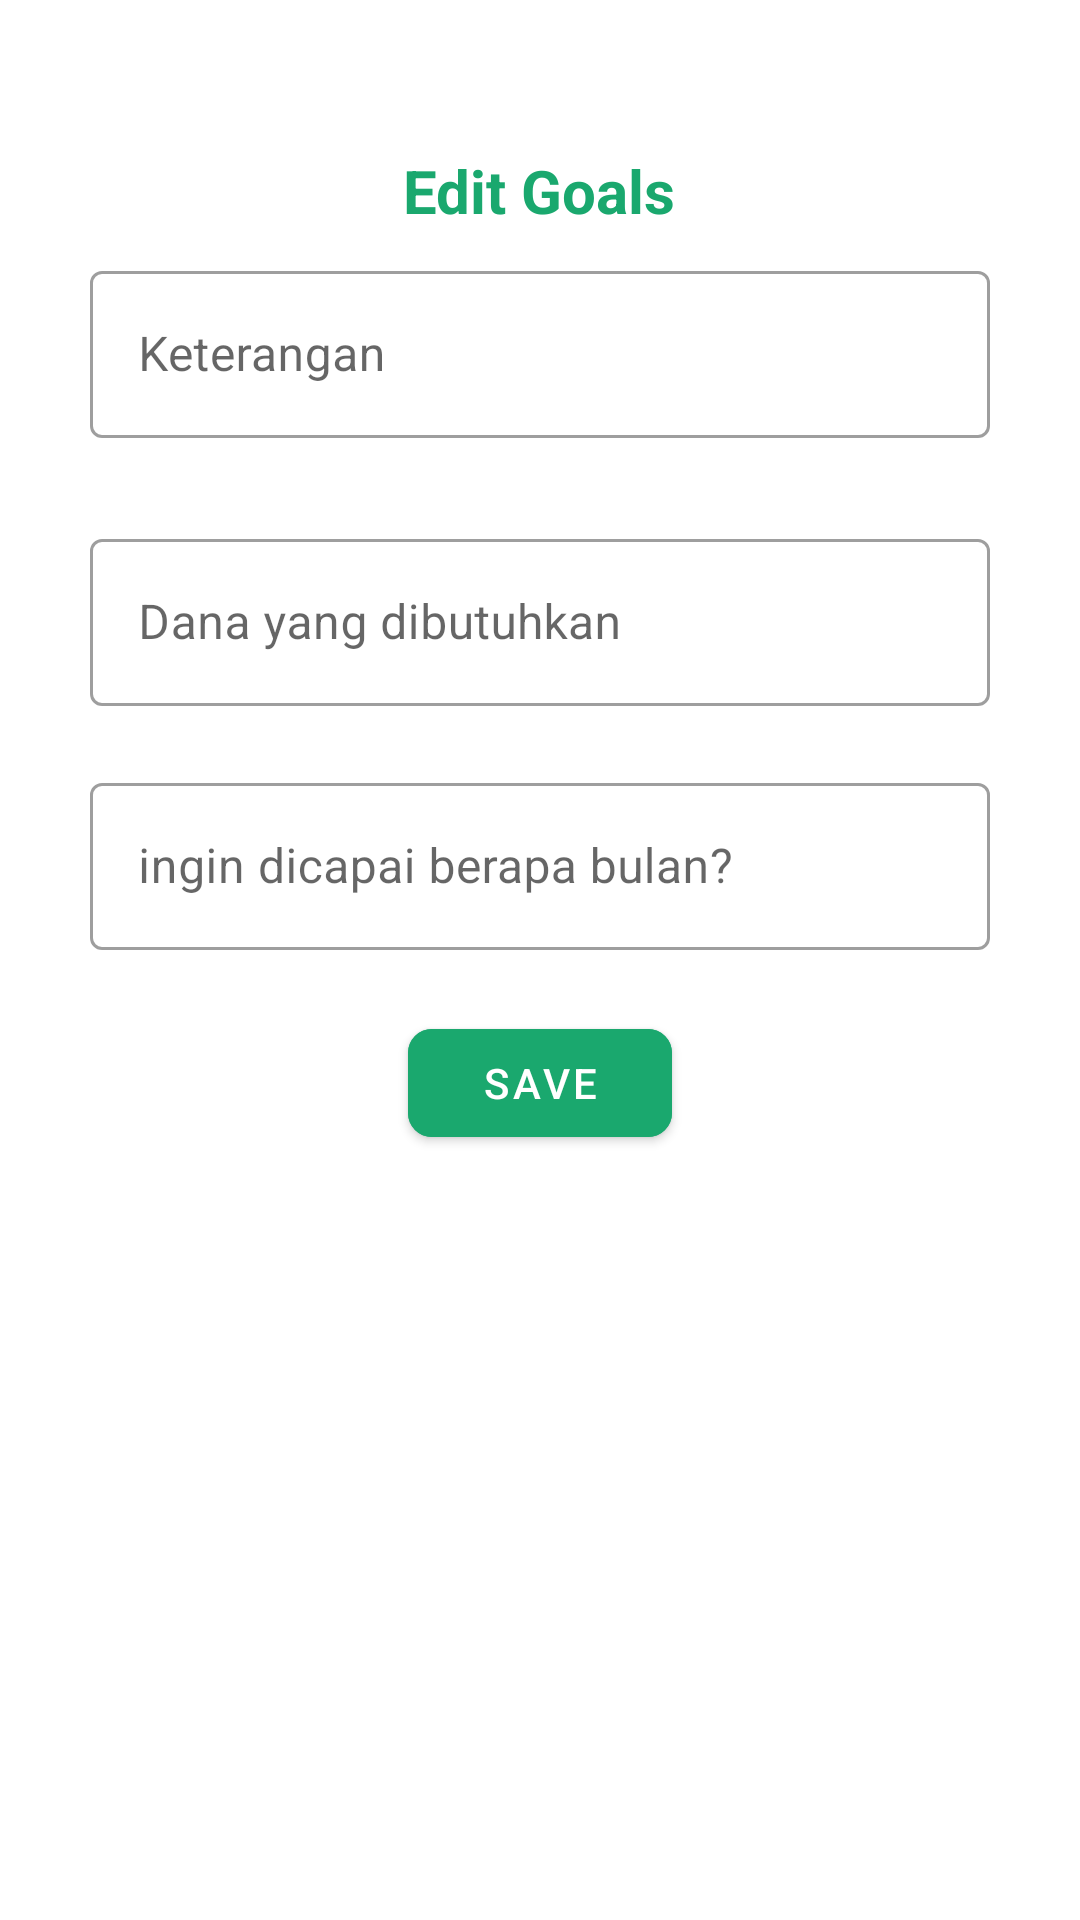

This screen was rendered from an Android layout file. Write that file and the resources it references.
<!-- AndroidManifest.xml: application theme Theme.TunjanganDana -->
<!-- res/layout/fragment_edit.xml -->
<?xml version="1.0" encoding="utf-8"?>
<LinearLayout xmlns:android="http://schemas.android.com/apk/res/android"
    xmlns:tools="http://schemas.android.com/tools"
    android:layout_width="match_parent"
    android:layout_height="match_parent"
    xmlns:app="http://schemas.android.com/apk/res-auto"
    android:orientation="vertical"
    android:gravity="center_horizontal"
    tools:context=".Fragment.EditFragment">

    <TextView
        android:id="@+id/tvGoals"
        android:layout_width="wrap_content"
        android:layout_height="wrap_content"
        android:layout_gravity="center"
        android:layout_marginTop="50dp"
        android:text="@string/edit_goals"
        android:textColor="@color/bibit"
        android:textSize="20sp"
        android:textStyle="bold" />

    <com.google.android.material.textfield.TextInputLayout
        android:id="@+id/material_keterangan"
        style="@style/Widget.MaterialComponents.TextInputLayout.OutlinedBox"
        android:layout_width="300dp"
        android:layout_marginTop="8dp"
        android:layout_height="wrap_content"
        android:layout_marginHorizontal="32dp"
        app:errorEnabled="true">

        <com.google.android.material.textfield.TextInputEditText
            android:id="@+id/etKeterangan"
            android:layout_width="match_parent"
            android:layout_height="wrap_content"
            android:hint="@string/keterangan" />

    </com.google.android.material.textfield.TextInputLayout>

    <com.google.android.material.textfield.TextInputLayout
        android:id="@+id/material_goals"
        style="@style/Widget.MaterialComponents.TextInputLayout.OutlinedBox"
        android:layout_width="300dp"
        android:layout_marginTop="8dp"
        android:layout_height="wrap_content"
        android:layout_marginHorizontal="32dp"
        app:errorEnabled="true">

        <com.google.android.material.textfield.TextInputEditText
            android:id="@+id/etGoals"
            android:layout_width="match_parent"
            android:layout_height="wrap_content"
            android:hint="@string/dana_goal" />

    </com.google.android.material.textfield.TextInputLayout>
    <com.google.android.material.textfield.TextInputLayout
        android:id="@+id/material_Month"
        style="@style/Widget.MaterialComponents.TextInputLayout.OutlinedBox"
        android:layout_width="300dp"
        android:layout_height="wrap_content"
        android:layout_marginHorizontal="32dp"
        app:errorEnabled="true">

        <com.google.android.material.textfield.TextInputEditText
            android:id="@+id/etMonth"
            android:layout_width="match_parent"
            android:layout_height="wrap_content"
            android:hint="@string/ingin_dicapai_berapa_bulan"/>
    </com.google.android.material.textfield.TextInputLayout>

    <com.google.android.material.button.MaterialButton
        android:id="@+id/btnSave"
        android:layout_width="wrap_content"
        android:layout_height="wrap_content"
        android:layout_gravity="center"
        android:layout_marginBottom="30dp"
        app:cornerRadius="8dp"
        android:backgroundTint="@color/bibit"
        android:text="@string/save" />

</LinearLayout>
<!-- resources referenced by this layout -->
<resources>
  <color name="bibit">#1AA86E</color>
  <string name="dana_goal">Dana yang dibutuhkan</string>
  <string name="edit_goals">Edit Goals</string>
  <string name="ingin_dicapai_berapa_bulan">ingin dicapai berapa bulan?</string>
  <string name="keterangan">Keterangan</string>
  <string name="save">Save</string>
  <style name="Theme.TunjanganDana" parent="Theme.MaterialComponents.DayNight.NoActionBar">
          
          <item name="colorPrimary">@color/purple_500</item>
          <item name="colorPrimaryVariant">@color/purple_700</item>
          <item name="colorOnPrimary">@color/white</item>
          
          <item name="colorSecondary">@color/teal_200</item>
          <item name="colorSecondaryVariant">@color/teal_700</item>
          <item name="colorOnSecondary">@color/black</item>
          
          <item name="android:statusBarColor" tools:targetApi="l">?attr/colorPrimaryVariant</item>
          
      </style>
  <color name="purple_500">#FF6200EE</color>
  <color name="purple_700">#FF3700B3</color>
  <color name="white">#FFFFFFFF</color>
  <color name="teal_200">#FF03DAC5</color>
  <color name="teal_700">#018783</color>
  <color name="black">#FF000000</color>
</resources>
